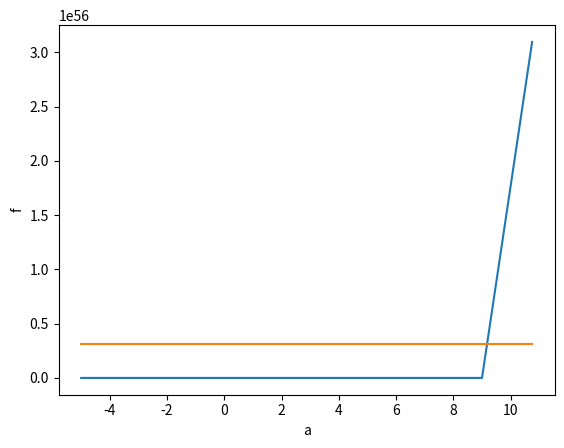

This chart was generated by the following Python code:
import numpy as np
from matplotlib import pyplot as plt

x = 12.1
a_values = np.arange(-5, 12, 1.75)
f_values = []

for a in a_values:
    f = np.exp(a*x) - 3.45 * a
    f_values.append(f)

f_max = max(f_values)
f_min = min(f_values)
f_avg = np.mean(f_values)
f_len = len(f_values)

plt.plot(a_values, f_values)

line_avg = [f_avg] * len(a_values)
plt.plot(a_values, line_avg)

plt.xlabel("a")
plt.ylabel("f")

plt.show()
